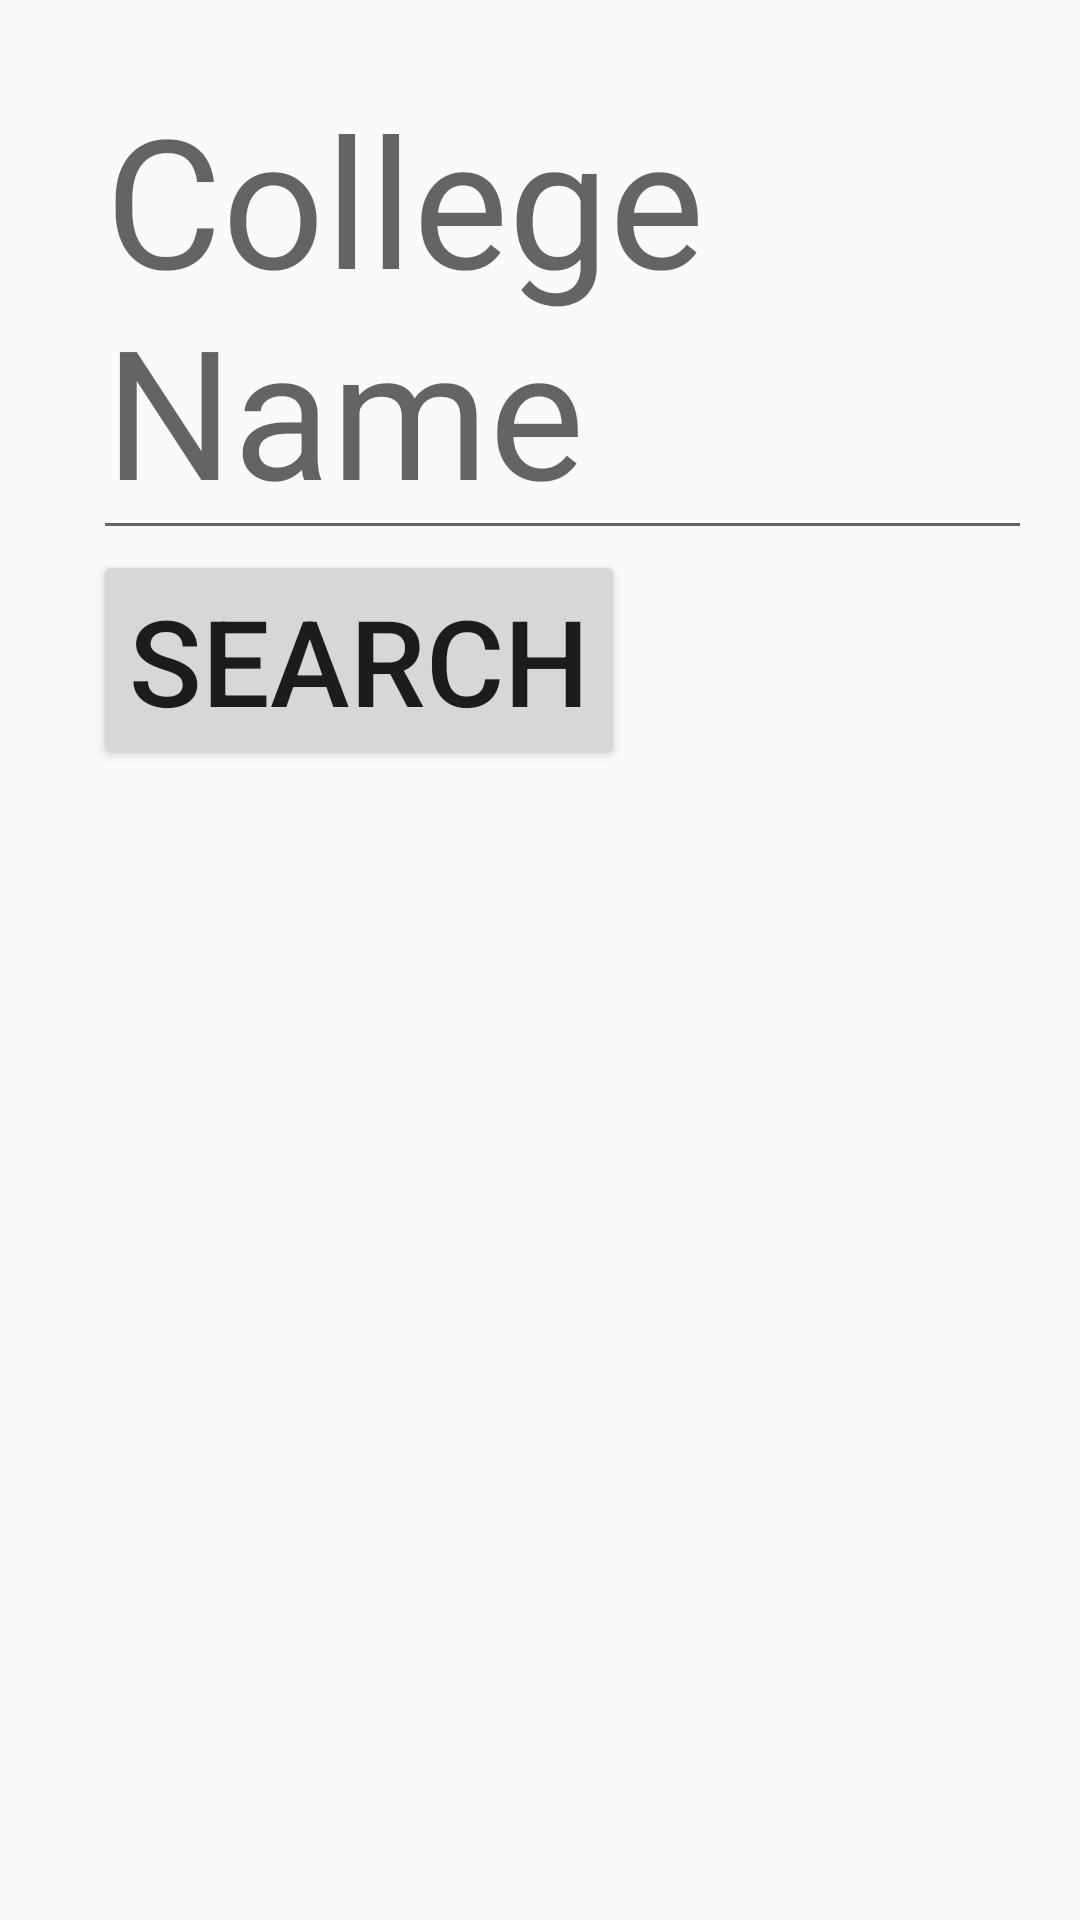

Reconstruct the res/layout file that produces this screen, plus the resources it refers to.
<!-- AndroidManifest.xml: application theme AppTheme -->
<!-- res/layout/activity_add.xml -->
<?xml version="1.0" encoding="utf-8"?>
<RelativeLayout xmlns:android="http://schemas.android.com/apk/res/android"
    xmlns:tools="http://schemas.android.com/tools"
    android:id="@+id/activity_add"
    android:layout_width="match_parent"
    android:layout_height="match_parent"
    android:paddingBottom="@dimen/activity_vertical_margin"
    android:paddingLeft="@dimen/activity_horizontal_margin"
    android:paddingRight="@dimen/activity_horizontal_margin"
    android:paddingTop="@dimen/activity_vertical_margin"
    tools:context="com.example.setup.finalproject.AddActivity">

    <EditText
        android:id="@+id/college_name"
        android:layout_width="wrap_content"
        android:layout_height="wrap_content"
        android:hint="@string/college_name"
        android:textSize="60sp"
        android:layout_marginLeft="@dimen/college_name_margin"/>

    <Button
        android:id="@+id/search_college"
        android:layout_width="wrap_content"
        android:layout_height="wrap_content"
        android:text="@string/search"
        android:textSize="40sp"
        android:layout_marginLeft="@dimen/button_margin"
        android:layout_below="@+id/college_name"
        android:visibility="visible"/>

    <Spinner
        android:id="@+id/spinner"
        android:layout_width="match_parent"
        android:layout_height="wrap_content"
        android:layout_below="@+id/search_college"
        android:visibility="gone"/>

    
    <Button
    android:id="@+id/add_college"
    android:layout_width="wrap_content"
    android:layout_height="wrap_content"
    android:text="@string/add_menu"
    android:textSize="40sp"
    android:layout_marginLeft="@dimen/button_margin"
    android:layout_below="@+id/spinner"
    android:visibility="gone"/>




</RelativeLayout>
<!-- resources referenced by this layout -->
<resources>
  <dimen name="activity_horizontal_margin">16dp</dimen>
  <dimen name="activity_vertical_margin">16dp</dimen>
  <dimen name="button_margin">15dp</dimen>
  <dimen name="college_name_margin">15sp</dimen>
  <string name="add_menu">Add</string>
  <string name="college_name">College Name</string>
  <string name="search">Search</string>
  <style name="AppTheme" parent="android:Theme.Material.Light.DarkActionBar">
          
      </style>
</resources>
